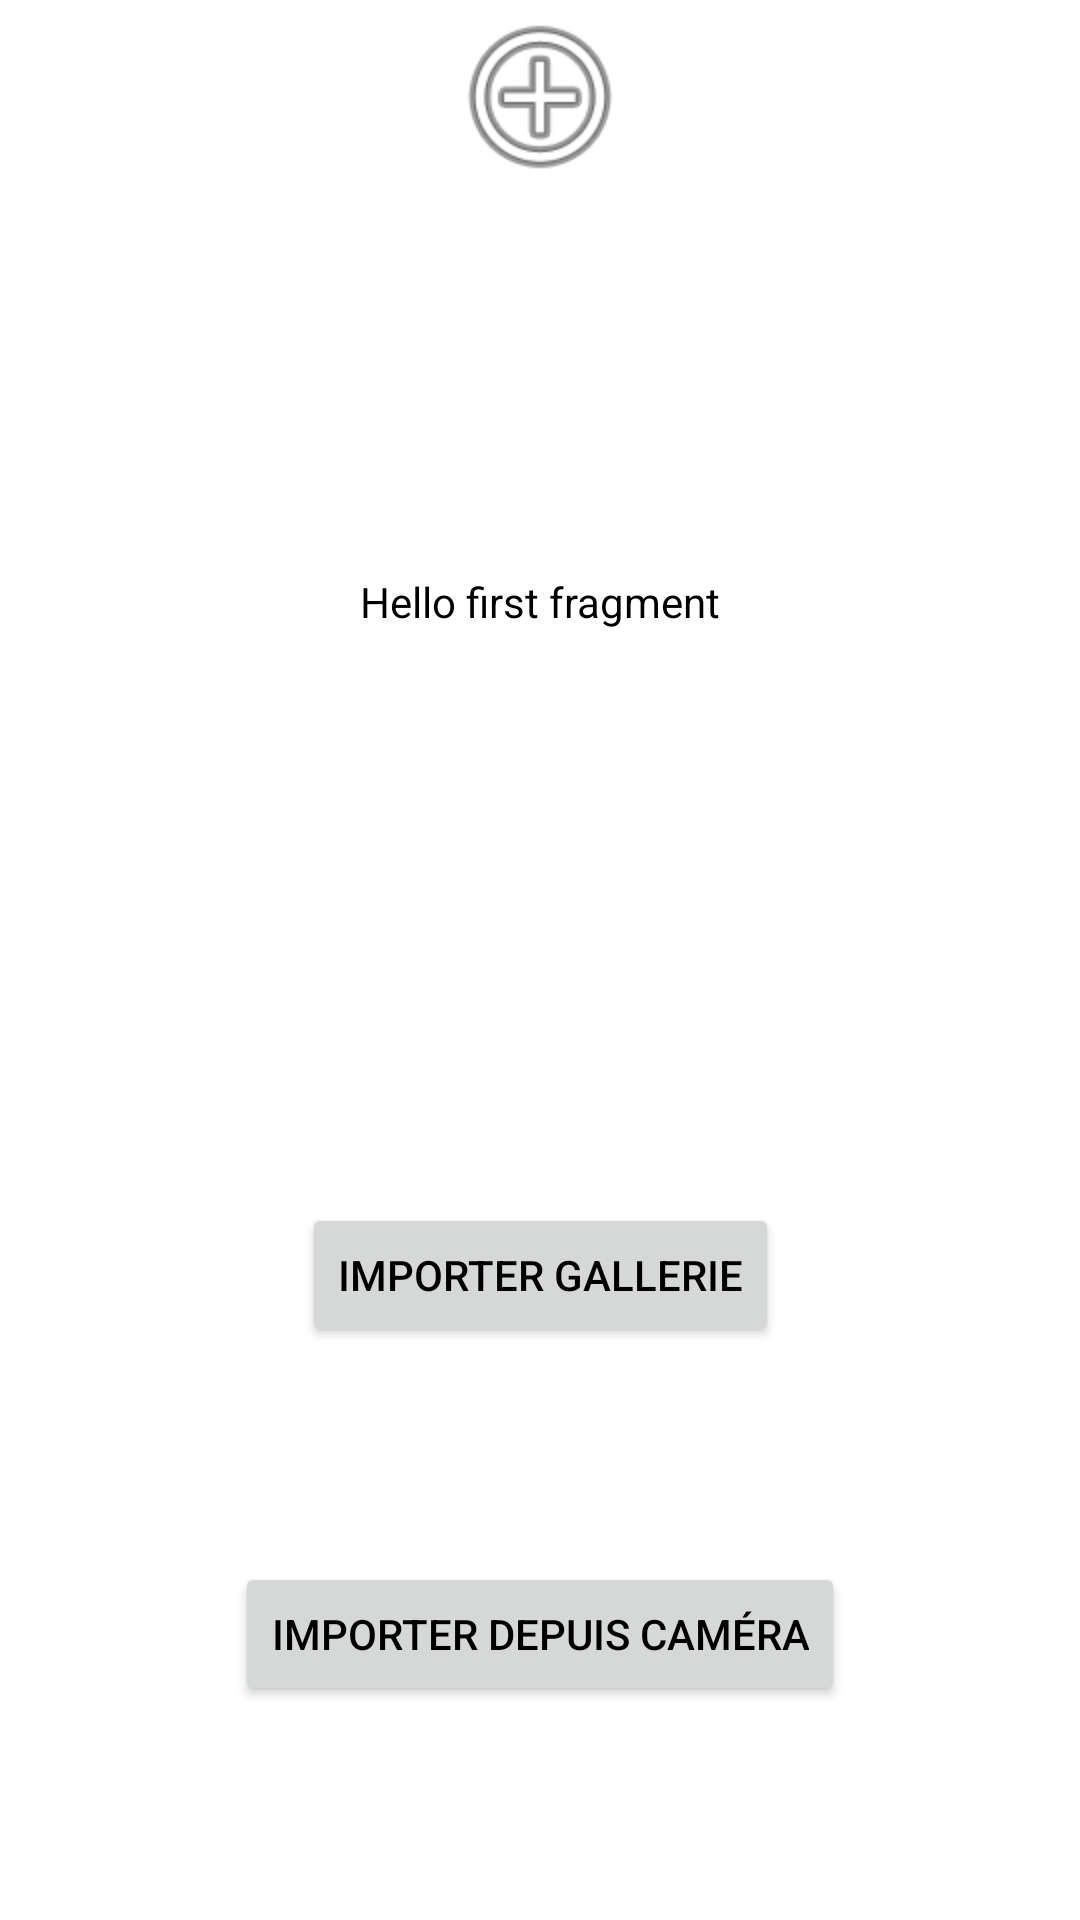

This screen was rendered from an Android layout file. Write that file and the resources it references.
<!-- AndroidManifest.xml: application theme Theme.Tiers2Confiance.NoActionBar -->
<!-- res/layout/fragment_first.xml -->
<?xml version="1.0" encoding="utf-8"?>
<androidx.constraintlayout.widget.ConstraintLayout xmlns:android="http://schemas.android.com/apk/res/android"
    xmlns:app="http://schemas.android.com/apk/res-auto"
    xmlns:tools="http://schemas.android.com/tools"
    android:layout_width="match_parent"
    android:layout_height="match_parent"
    tools:context=".CameraFragment">

    <LinearLayout
        android:id="@+id/linearLayout"
        android:layout_width="match_parent"
        android:layout_height="match_parent"
        android:orientation="vertical">

        <LinearLayout
            android:layout_width="match_parent"
            android:layout_height="match_parent"
            android:orientation="horizontal">

            <LinearLayout
                android:id="@+id/llMediaContainer"
                android:layout_width="match_parent"
                android:layout_height="match_parent"
                android:orientation="horizontal">

                <ImageView
                    android:id="@+id/imageView"
                    android:layout_width="64dp"
                    android:layout_height="64dp"
                    android:layout_weight="1"
                    android:src="@android:drawable/ic_menu_add" />

            </LinearLayout>
        </LinearLayout>
    </LinearLayout>

    <TextView
        android:id="@+id/textview_first"
        android:layout_width="wrap_content"
        android:layout_height="wrap_content"
        android:text="@string/hello_first_fragment"
        app:layout_constraintBottom_toTopOf="@id/button_first"
        app:layout_constraintEnd_toEndOf="parent"
        app:layout_constraintStart_toStartOf="parent"
        app:layout_constraintTop_toTopOf="parent" />

    <Button
        android:id="@+id/button_first"
        android:layout_width="wrap_content"
        android:layout_height="wrap_content"
        android:onClick="openGallery"
        android:text="@string/getImageGallery"
        app:layout_constraintBottom_toBottomOf="parent"
        app:layout_constraintEnd_toEndOf="parent"
        app:layout_constraintStart_toStartOf="parent"
        app:layout_constraintTop_toBottomOf="@id/textview_first" />

    <Button
        android:id="@+id/button3"
        android:layout_width="wrap_content"
        android:layout_height="wrap_content"
        android:onClick="CaptureFromCamera"
        android:text="@string/getImageCamera"
        app:layout_constraintBottom_toBottomOf="parent"
        app:layout_constraintEnd_toEndOf="parent"
        app:layout_constraintStart_toStartOf="parent"
        app:layout_constraintTop_toBottomOf="@+id/button_first" />

</androidx.constraintlayout.widget.ConstraintLayout>
<!-- resources referenced by this layout -->
<resources>
  <string name="getImageCamera">Importer depuis Caméra</string>
  <string name="getImageGallery">Importer Gallerie</string>
  <string name="hello_first_fragment">Hello first fragment</string>
  <style name="Theme.Tiers2Confiance.NoActionBar">
          <item name="windowActionBar">false</item>
          <item name="windowNoTitle">true</item>
      </style>
</resources>
